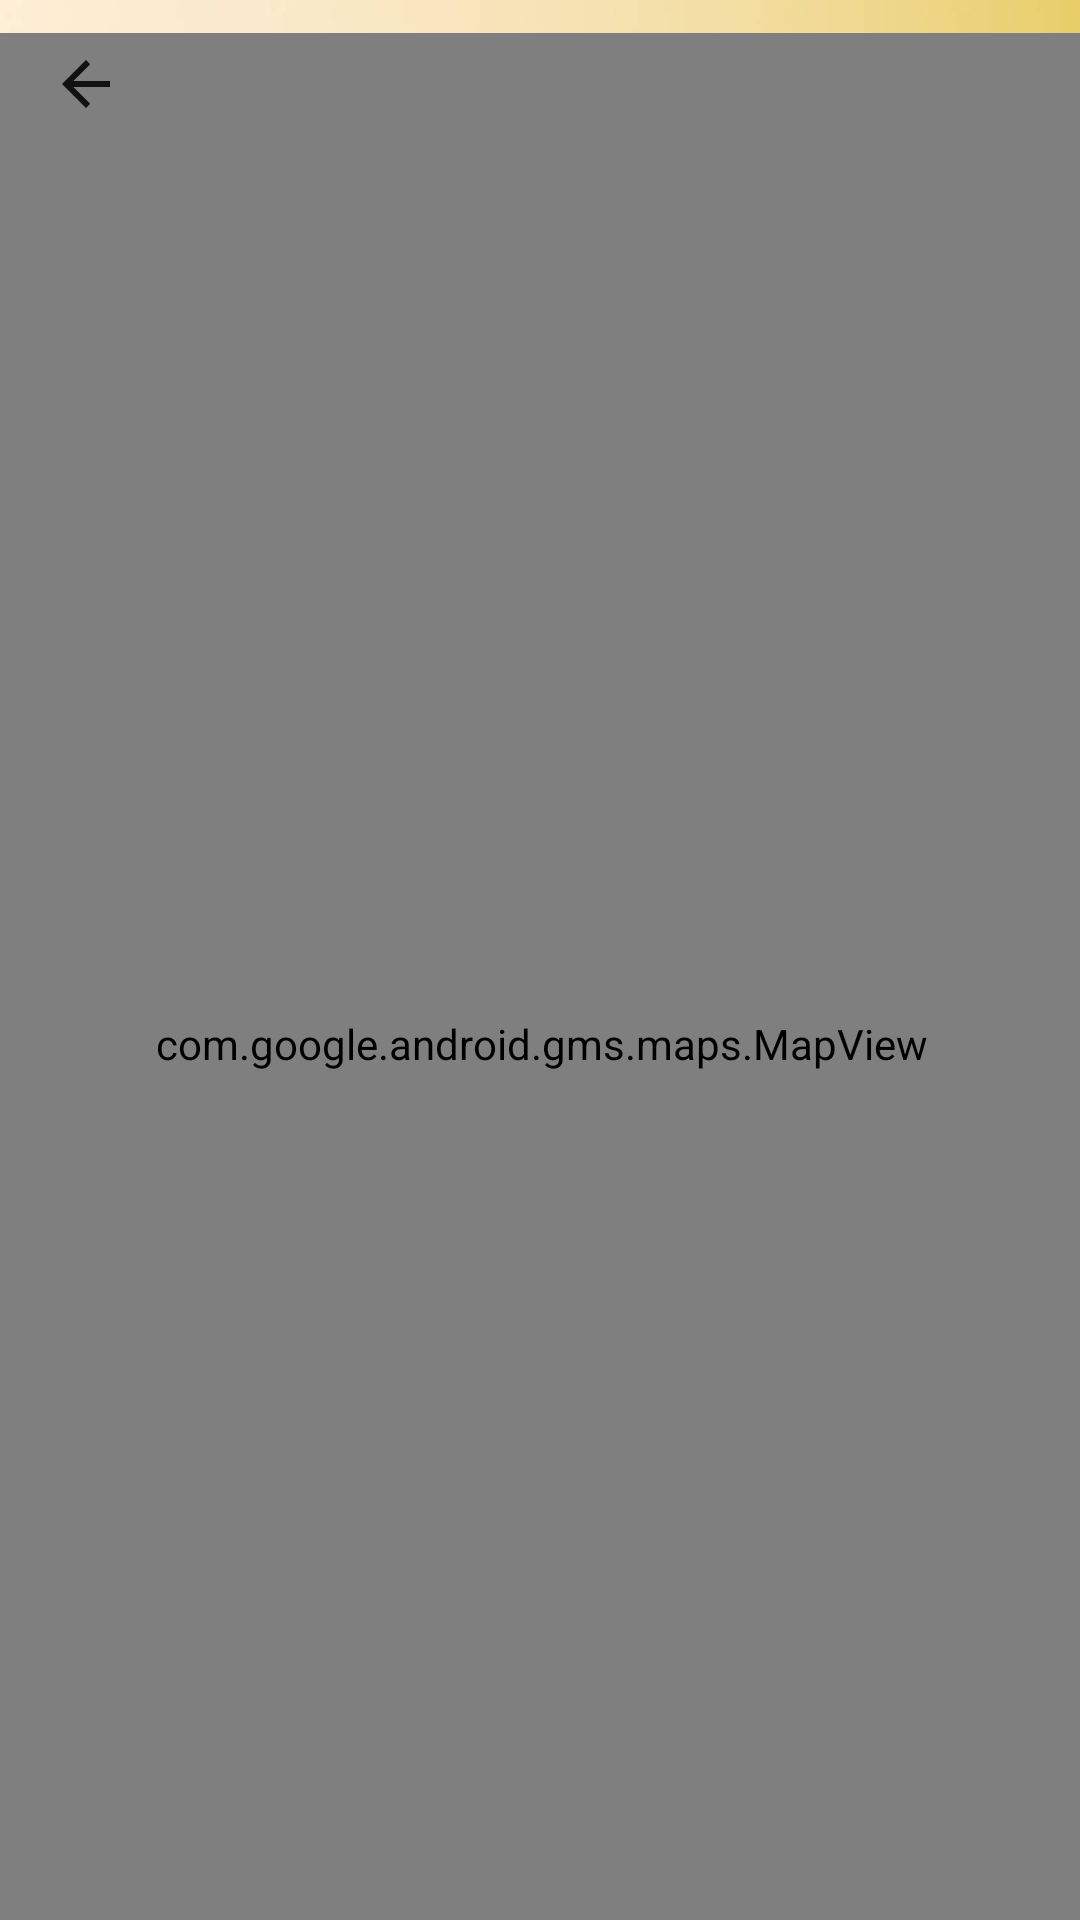

The Android layout XML behind this screen, and the referenced resources:
<!-- AndroidManifest.xml: application theme Theme.AppCompat.Light.NoActionBar -->
<!-- res/layout/activity_places_to_visit.xml -->
<?xml version="1.0" encoding="utf-8"?>
<androidx.constraintlayout.widget.ConstraintLayout xmlns:android="http://schemas.android.com/apk/res/android"
    xmlns:app="http://schemas.android.com/apk/res-auto"
    xmlns:tools="http://schemas.android.com/tools"
    android:layout_width="match_parent"
    android:layout_height="match_parent"
    android:background="@drawable/pastel"
    tools:context=".placesToVisit">


    <include
        android:id="@+id/toolbar"
        layout="@layout/toolbar_layout"
        />

    <com.google.android.gms.maps.MapView
        android:id="@+id/mapView"
        android:layout_width="412dp"
        android:layout_height="674dp"
        app:layout_constraintBottom_toBottomOf="parent"
        app:layout_constraintEnd_toEndOf="parent"
        app:layout_constraintStart_toStartOf="parent"
        app:layout_constraintTop_toBottomOf="@+id/toolbar" />

</androidx.constraintlayout.widget.ConstraintLayout>
<!-- res/layout/toolbar_layout.xml (included above) -->
<?xml version="1.0" encoding="utf-8"?>
<androidx.appcompat.widget.Toolbar xmlns:android="http://schemas.android.com/apk/res/android"
    xmlns:app="http://schemas.android.com/apk/res-auto"

    android:id="@+id/toolbar2"
    android:layout_width="match_parent"
    android:layout_height="?attr/actionBarSize"
    android:background="#00FFFFFF"
    android:clickable="true"
    android:elevation="4dp"
    android:theme="@style/ThemeOverlay.AppCompat.ActionBar"
    app:popupTheme="@style/ThemeOverlay.AppCompat.Light">

    <ImageView
        android:id="@+id/back"
        android:layout_width="25dp"
        android:layout_height="wrap_content"
        android:layout_gravity="left"
        android:src="?attr/homeAsUpIndicator"
        android:layout_marginLeft="15dp"/>


</androidx.appcompat.widget.Toolbar>
<!-- resources referenced by this layout -->
<resources>
  <!-- drawable pastel: jpg bitmap (drawable, 50063 bytes) -->
</resources>
